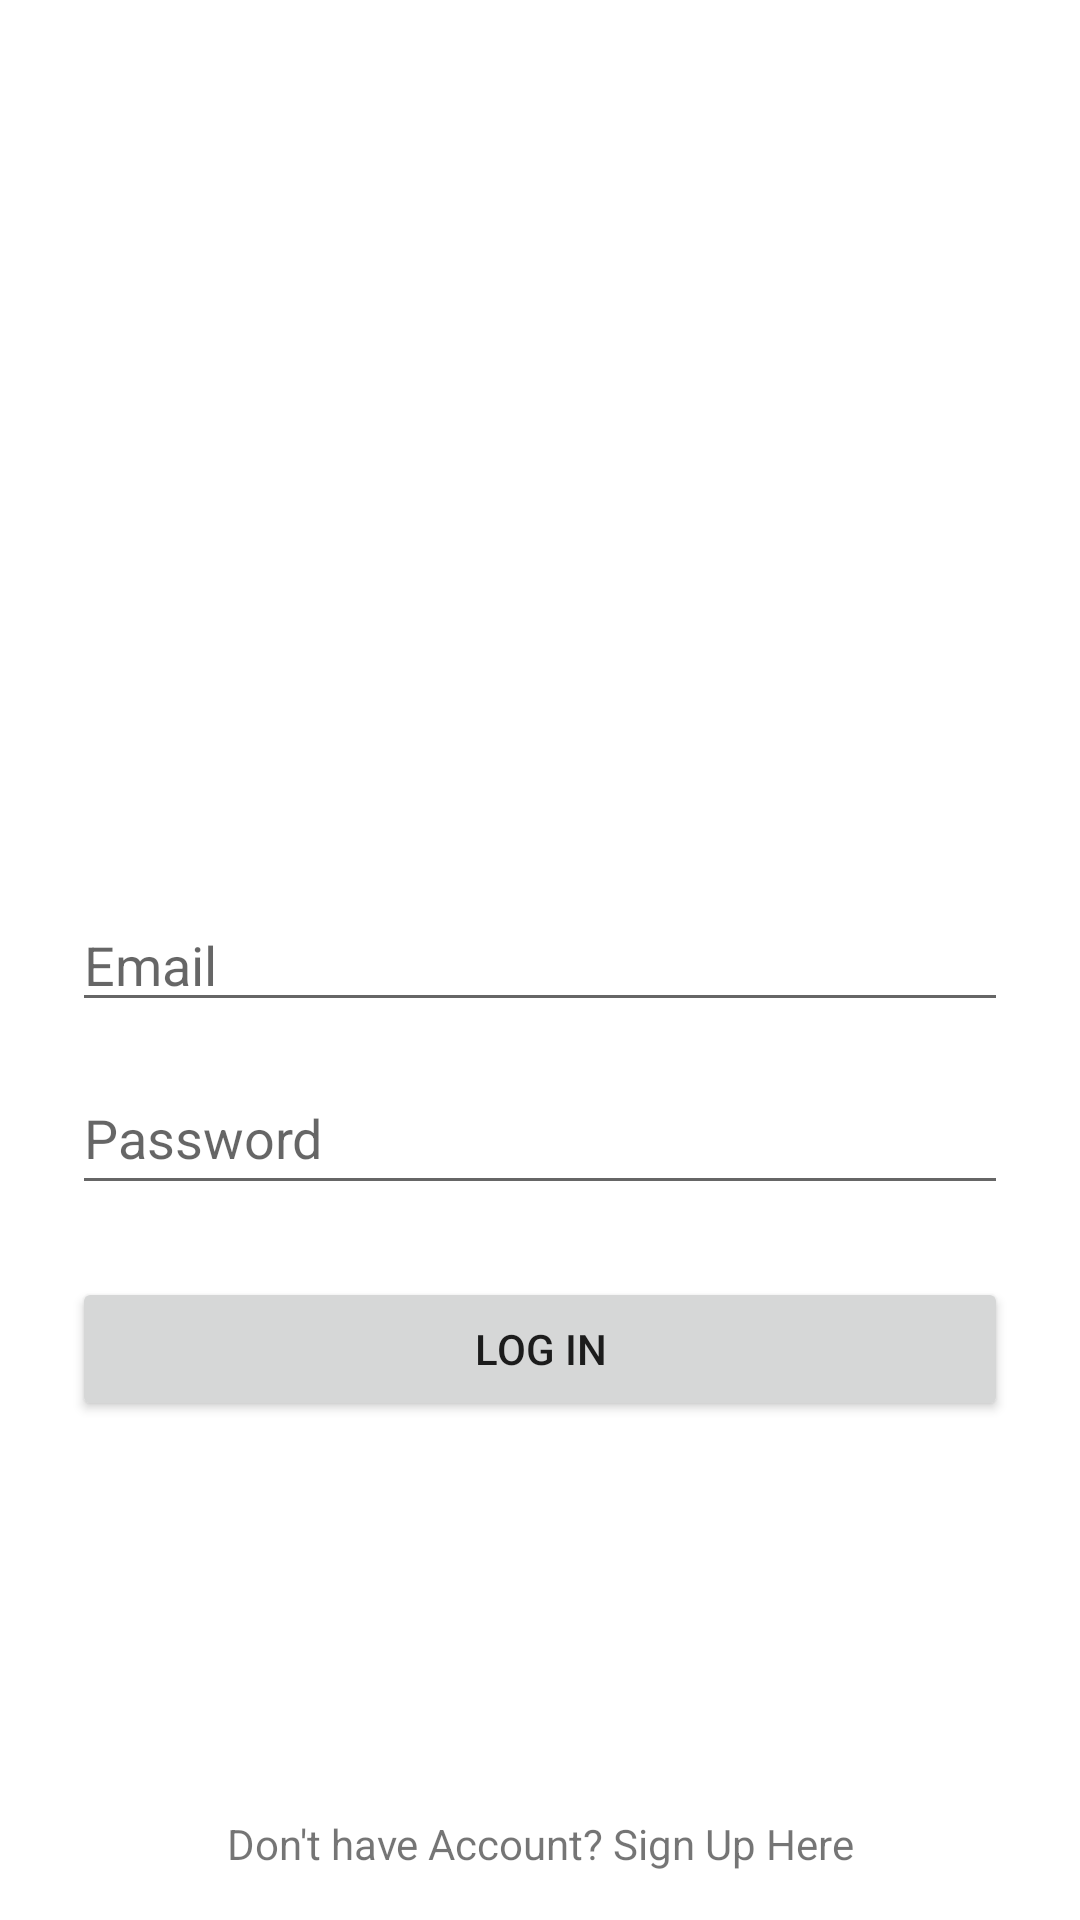

Here is an Android app screen rendered from its layout file. Give the layout XML and the strings, colors and styles it references.
<!-- AndroidManifest.xml: application theme Theme.VesakhaIndonesia -->
<!-- res/layout/activity_login.xml -->
<?xml version="1.0" encoding="utf-8"?>
<androidx.constraintlayout.widget.ConstraintLayout xmlns:android="http://schemas.android.com/apk/res/android"
    xmlns:app="http://schemas.android.com/apk/res-auto"
    xmlns:tools="http://schemas.android.com/tools"
    android:layout_width="match_parent"
    android:layout_height="match_parent"
    tools:context=".view.LogInActivity">

    <EditText
        android:id="@+id/editTextTextEmailAddress"
        android:layout_width="0dp"
        android:layout_height="wrap_content"
        android:layout_marginStart="24dp"
        android:layout_marginEnd="24dp"
        android:ems="10"
        android:hint="@string/email"
        android:inputType="textEmailAddress"
        app:layout_constraintBottom_toBottomOf="parent"
        app:layout_constraintEnd_toEndOf="parent"
        app:layout_constraintStart_toStartOf="parent"
        app:layout_constraintTop_toTopOf="parent" />

    <RelativeLayout
        android:id="@+id/passwordRelative"
        android:layout_width="0dp"
        android:layout_height="wrap_content"
        android:layout_marginTop="16dp"
        app:layout_constraintEnd_toEndOf="@+id/editTextTextEmailAddress"
        app:layout_constraintStart_toStartOf="@+id/editTextTextEmailAddress"
        app:layout_constraintTop_toBottomOf="@+id/editTextTextEmailAddress">

        <EditText
            android:id="@+id/editTextTextPassword"
            android:layout_width="fill_parent"
            android:layout_height="45dp"
            android:hint="@string/password"
            android:inputType="textPassword"
            android:paddingTop="10dp"
            android:paddingEnd="40dp"
            android:paddingBottom="10dp"
            android:paddingRight="40dp" />

        <ImageView
            android:id="@+id/show_pass_btn"
            android:layout_width="40dp"
            android:layout_height="40dp"
            android:layout_alignParentEnd="true"
            android:layout_centerVertical="true"
            android:layout_marginEnd="5dp"
            android:alpha=".5"
            android:onClick="ShowHidePass"
            android:padding="5dp"
            android:src="@drawable/ic_outline_visibility_off_24"
            android:layout_alignParentRight="true"
            android:layout_marginRight="5dp" />
    </RelativeLayout>

    <ImageView
        android:id="@+id/imageView"
        android:layout_width="338dp"
        android:layout_height="0dp"
        android:layout_marginStart="64dp"
        android:layout_marginTop="32dp"
        android:layout_marginEnd="64dp"
        android:layout_marginBottom="64dp"
        app:layout_constraintBottom_toTopOf="@+id/editTextTextEmailAddress"
        app:layout_constraintEnd_toEndOf="parent"
        app:layout_constraintStart_toStartOf="parent"
        app:layout_constraintTop_toTopOf="parent"
        tools:srcCompat="@tools:sample/backgrounds/scenic" />

    <TextView
        android:id="@+id/textViewSignUp"
        android:layout_width="wrap_content"
        android:layout_height="wrap_content"
        android:layout_marginBottom="16dp"
        android:text="@string/sign_up_label"
        app:layout_constraintBottom_toBottomOf="parent"
        app:layout_constraintEnd_toEndOf="@+id/passwordRelative"
        app:layout_constraintStart_toStartOf="@+id/passwordRelative"
        app:layout_constraintTop_toBottomOf="@+id/passwordRelative"
        app:layout_constraintVertical_bias="1.0" />


    <Button
        android:id="@+id/buttonLogIn"
        android:layout_width="0dp"
        android:layout_height="wrap_content"
        android:layout_marginTop="24dp"
        android:text="@string/log_in"
        app:layout_constraintEnd_toEndOf="@+id/passwordRelative"
        app:layout_constraintStart_toStartOf="@+id/passwordRelative"
        app:layout_constraintTop_toBottomOf="@+id/passwordRelative" />
</androidx.constraintlayout.widget.ConstraintLayout>
<!-- resources referenced by this layout -->
<resources>
  <string name="email">Email</string>
  <string name="log_in">Log In</string>
  <string name="password">Password</string>
  <string name="sign_up_label">Don\'t have Account? Sign Up Here</string>
  <style name="Theme.VesakhaIndonesia" parent="Theme.MaterialComponents.DayNight.DarkActionBar">
          
          <item name="colorPrimary">@color/purple_500</item>
          <item name="colorPrimaryVariant">@color/purple_700</item>
          <item name="colorOnPrimary">@color/white</item>
          
          <item name="colorSecondary">@color/teal_200</item>
          <item name="colorSecondaryVariant">@color/teal_700</item>
          <item name="colorOnSecondary">@color/black</item>
          
          <item name="android:statusBarColor" tools:targetApi="l">?attr/colorPrimaryVariant</item>
          
      </style>
  <!-- not gathered from this repository: default colours our renderer supplied (Android Studio template values) -->
  <color name="purple_500">#FF6200EE</color>
  <color name="purple_700">#FF3700B3</color>
  <color name="teal_200">#FF03DAC5</color>
  <color name="teal_700">#FF018786</color>
  <color name="black">#FF000000</color>
  <color name="white">#FFFFFFFF</color>
</resources>
